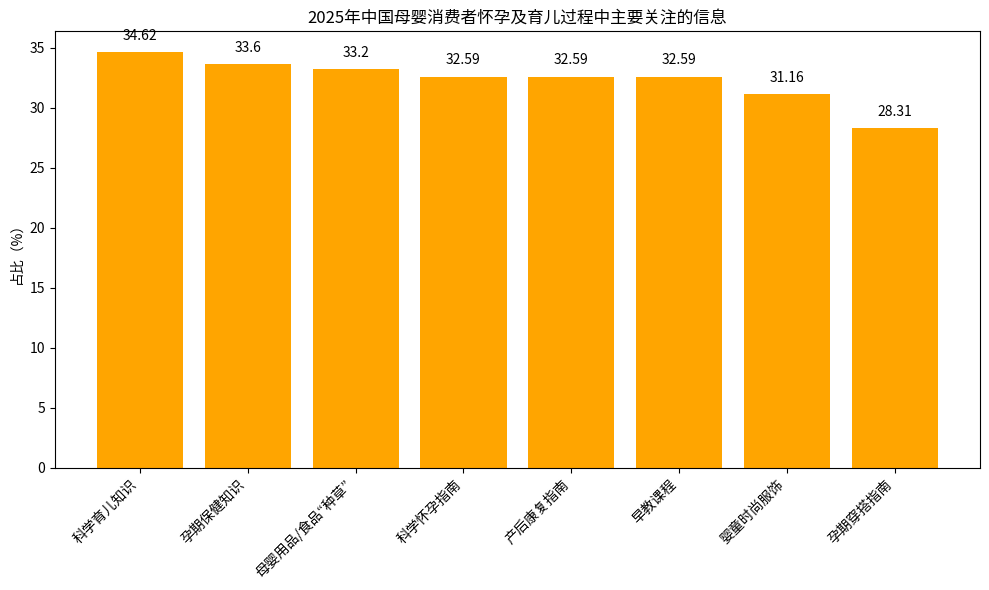

This chart was generated by the following Python code:
import matplotlib.pyplot as plt
import numpy as np

# 关注的信息类型
info_types = ["科学育儿知识", "孕期保健知识", "母婴用品/食品“种草”", "科学怀孕指南", 
              "产后康复指南", "早教课程", "婴童时尚服饰", "孕期穿搭指南"]
# 对应占比（%）
proportions = [34.62, 33.60, 33.20, 32.59, 32.59, 32.59, 31.16, 28.31]

x = np.arange(len(info_types))  # x轴坐标

fig, ax = plt.subplots(figsize=(10, 6))
# 绘制柱状图
bars = ax.bar(x, proportions, color='orange')

# 添加数值标注
for i, proportion in enumerate(proportions):
    ax.text(i, proportion + 1, f'{proportion}', ha='center')

# 设置x轴刻度和标签，旋转标签
ax.set_xticks(x)
ax.set_xticklabels(info_types, rotation=45, ha='right')
ax.set_ylabel('占比（%）')
ax.set_title('2025年中国母婴消费者怀孕及育儿过程中主要关注的信息')

plt.tight_layout()
plt.show()
